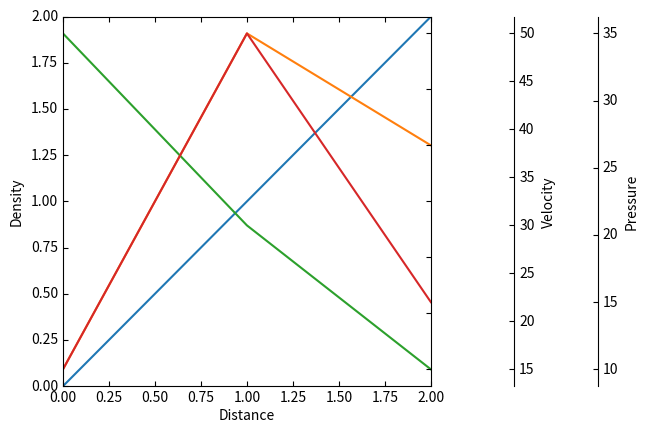

Recreate this plot in Python. (Note: this script raises an exception after producing the figure.)
#!/usr/bin/python
from mpl_toolkits.axes_grid1 import host_subplot
import mpl_toolkits.axisartist as AA
import matplotlib.pyplot as plt 

if 1:

    host = host_subplot(111, axes_class=AA.Axes)
    plt.subplots_adjust(right=0.70)

    par1 = host.twinx()
    par2 = host.twinx()
    par3 = host.twinx()

    offset = 60
    new_fixed_axis = par2.get_grid_helper().new_fixed_axis
    new_fixed_axis = par3.get_grid_helper().new_fixed_axis
    par2.axis["right"] = new_fixed_axis(loc="right",
                                        axes=par2,
                                        offset=(offset, 0)) 
    par3.axis["right"] = new_fixed_axis(loc="right",
                                        axes=par3,
                                        offset=(2*offset, 0)) 

    par2.axis["right"].toggle(all=True)
    par3.axis["right"].toggle(all=True)

    host.set_xlim(0, 2)
    host.set_ylim(0, 2)

    host.set_xlabel("Distance")
    host.set_ylabel("Density")
    par1.set_ylabel("Temperature")
    par2.set_ylabel("Velocity")
    par3.set_ylabel("Pressure")

    p1, = host.plot([0, 1, 2], [0, 1, 2], label="Density")
    p2, = par1.plot([0, 1, 2], [0, 3, 2], label="Temperature")
    p3, = par2.plot([0, 1, 2], [50, 30, 15], label="Velocity")
    p4, = par3.plot([0, 1, 2], [10, 35, 15], label="Pressure")

    print(p1.get_axes())

    par1.set_ylim(0, 4)
    par2.set_ylim(1, 65) 
    par3.set_ylim(1, 45) 

    host.legend()

    host.axis["left"].label.set_color(p1.get_color())
    par1.axis["right"].label.set_color(p2.get_color())
    par2.axis["right"].label.set_color(p3.get_color())
    par3.axis["right"].label.set_color(p4.get_color())

    plt.draw()
#    plt.show()

    plt.savefig("Test")

